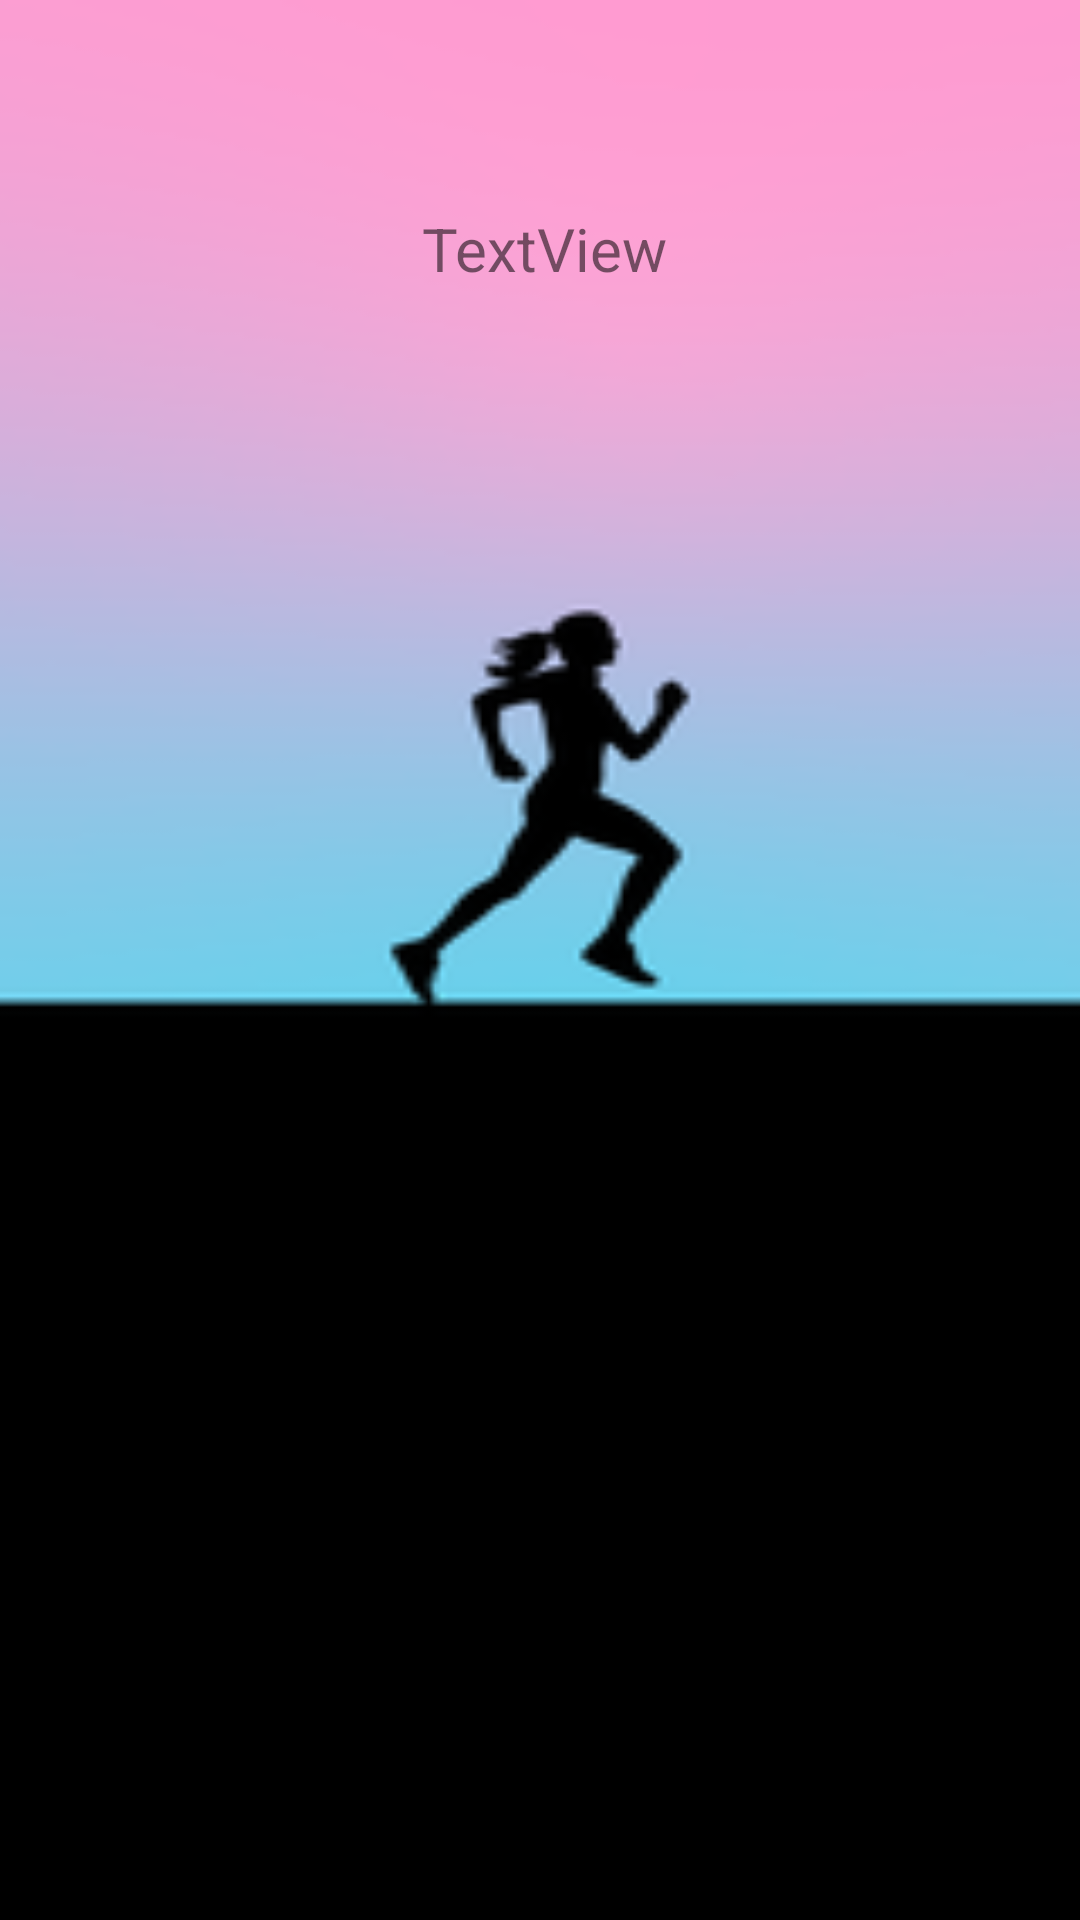

Android layout source for this screen:
<!-- AndroidManifest.xml: fallback theme Theme.MaterialComponents.DayNight.NoActionBar -->
<!-- res/layout/activity_gpx_upload.xml -->
<?xml version="1.0" encoding="utf-8"?>
<androidx.constraintlayout.widget.ConstraintLayout xmlns:android="http://schemas.android.com/apk/res/android"
    xmlns:app="http://schemas.android.com/apk/res-auto"
    xmlns:tools="http://schemas.android.com/tools"
    android:layout_width="match_parent"
    android:layout_height="match_parent"
    android:background="@drawable/background_image"
    tools:context=".GpxUpload">

    <TextView
        android:id="@+id/text_gpx_upload"
        android:layout_width="371dp"
        android:layout_height="162dp"
        android:text="@string/textview"
        android:textAlignment="center"
        android:textSize="20sp"
        app:layout_constraintBottom_toBottomOf="parent"
        app:layout_constraintEnd_toEndOf="parent"
        app:layout_constraintHorizontal_bias="0.4"
        app:layout_constraintStart_toStartOf="parent"
        app:layout_constraintTop_toTopOf="parent"
        app:layout_constraintVertical_bias="0.145" />

    <ProgressBar
        android:id="@+id/progressBar"
        style="?android:attr/progressBarStyle"
        android:layout_width="90dp"
        android:layout_height="99dp"
        android:foregroundTint="#9E6969"
        android:indeterminateTint="#1A7EB5"
        app:layout_constraintBottom_toBottomOf="parent"
        app:layout_constraintEnd_toEndOf="parent"
        app:layout_constraintHorizontal_bias="0.498"
        app:layout_constraintStart_toStartOf="parent"
        app:layout_constraintTop_toBottomOf="@+id/text_gpx_upload"
        app:layout_constraintVertical_bias="0.428" />

    <TextView
        android:id="@+id/text_loading"
        android:layout_width="83dp"
        android:layout_height="46dp"
        android:text="@string/loading"
        android:textAlignment="center"
        android:textSize="16sp"
        app:layout_constraintBottom_toBottomOf="parent"
        app:layout_constraintEnd_toEndOf="parent"
        app:layout_constraintStart_toStartOf="parent"
        app:layout_constraintTop_toBottomOf="@+id/progressBar"
        app:layout_constraintVertical_bias="0.142" />
</androidx.constraintlayout.widget.ConstraintLayout>
<!-- resources referenced by this layout -->
<resources>
  <!-- drawable background_image: png bitmap (drawable, 11641 bytes) -->
  <string name="loading">Loading...</string>
  <string name="textview">TextView</string>
</resources>
